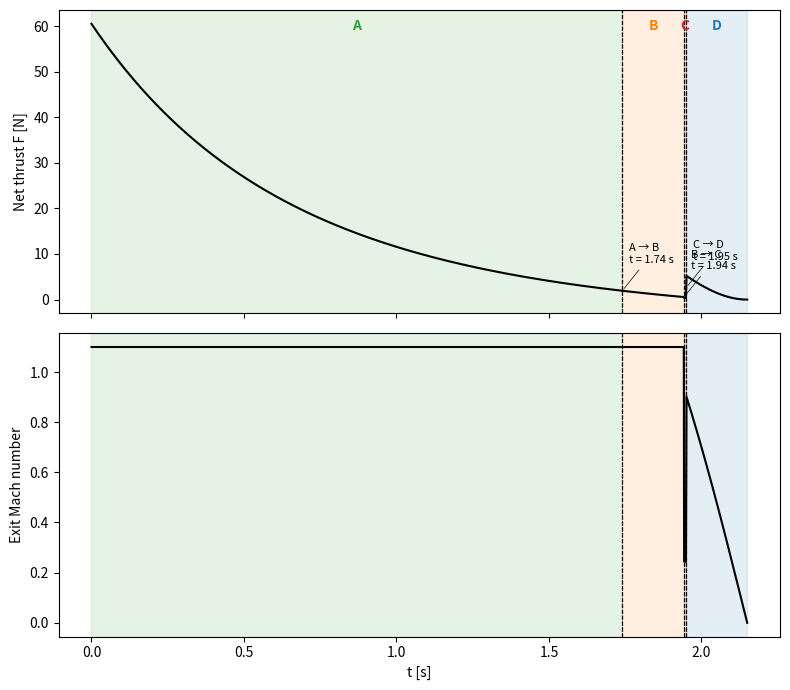
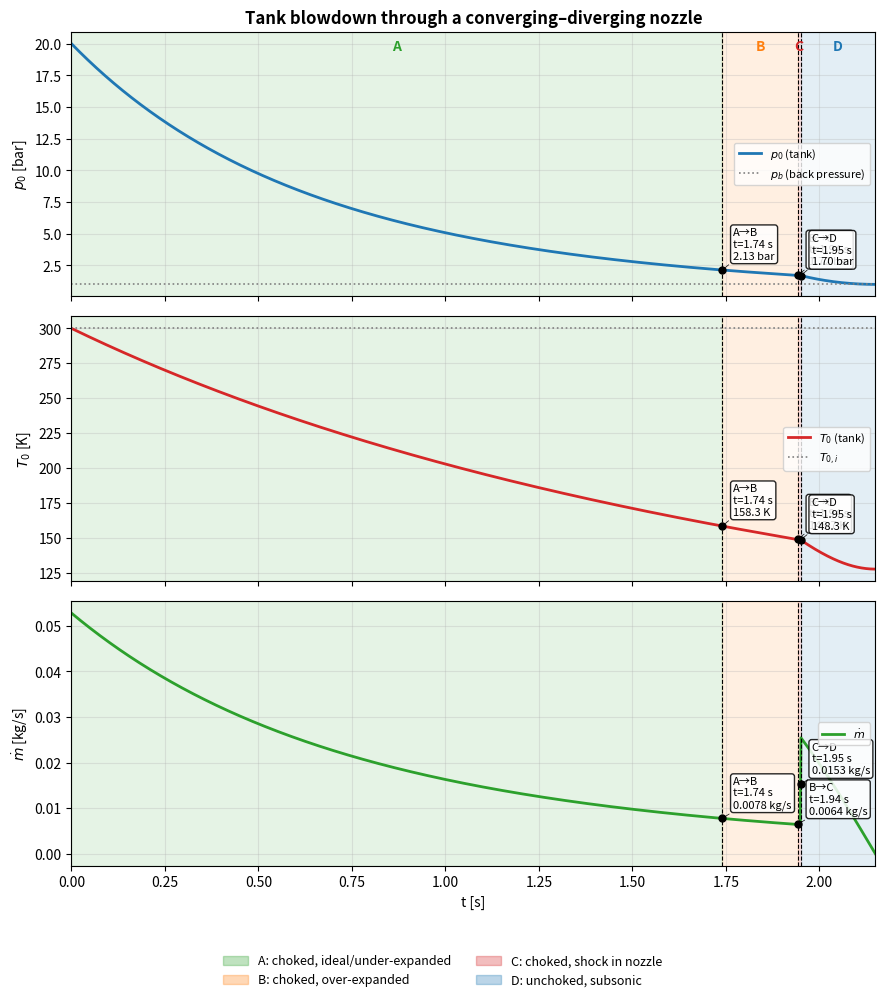

The matplotlib source for these figures, in order:
import numpy as np
import matplotlib.pyplot as plt
gamma = 1.4
d_e = 0.008
D_t = 0.008
A_e= 1.0079*np.pi * (D_t/2)**2
A_star = np.pi * (D_t/2)**2
T_0i = 300
p_0i = 20e5 #bar
p_b = 1e5 
C_d = 0.9
V = 0.0021 #m^3
R = 287.0   


K=(2/(gamma+1)**((gamma+1)/(2*(gamma-1))))
E=A_e/A_star
a_0i = np.sqrt(gamma * R * T_0i)

tau = V / (C_d * A_star * K * a_0i)
tau_e = V / (C_d * A_e * a_0i) 

def solve_mach(epsilon, branch="subsonic"):
    def f(M):
        term = (2.0 / (gamma + 1.0)) * (1.0 + ((gamma - 1.0) / 2.0) * M**2)
        exponent = (gamma + 1.0) / (2.0 * (gamma - 1.0))
        return (1.0 / M) * (term ** exponent) - epsilon

    if branch == "subsonic":
        a, b = 1e-6, 1.0
    else:
        a, b = 1.0, 50.0

    for _ in range(100):
        m = (a + b) / 2.0
        if f(m) * f(a) > 0:
            a = m
        else:
            b = m
        if (b - a) < 1e-12:
            break
            
    return (a + b) / 2.0

M_sub = solve_mach(E, branch="subsonic")
M_sup = solve_mach(E, branch="supersonic")

def compute_pi(M):
    return (1.0 + ((gamma - 1.0) / 2.0) * M**2) ** (-gamma / (gamma - 1.0))

pi_sub = compute_pi(M_sub)
pi_des = compute_pi(M_sup)

shock_term = 1.0 + (2.0 * gamma / (gamma + 1.0)) * (M_sup**2 - 1.0)
pi_ns = pi_des * shock_term

results = {}
regimes = {'des': pi_des, 'ns': pi_ns, 'sub': pi_sub}
    
for key, pi_val in regimes.items():
    p_k = p_b / pi_val
    
    # Line 9: t_k calculation with max(0, ...) safety check
    power_term = (p_k / p_0i) ** (- (gamma - 1.0) / (2.0 * gamma))
    t_k = max(0.0, (2.0 * tau / (gamma - 1.0)) * (power_term - 1.0))
        
    results[f'p_{key}'] = p_k
    results[f't_{key}'] = t_k

A_t = A_star  

def regime(p0):
    r = p_b / p0
    if r <= pi_des: return "A"
    if r < pi_ns:   return "B"
    if r < pi_sub:  return "C"
    return "D"

def mass_flow(p0, T0):
    r = p_b / p0
    if r < pi_sub:  # choked (A, B, C)
        return C_d * A_star * K * p0 * np.sqrt(gamma / (R * T0))
    r = min(r, 1.0)  # unchoked (D)
    return (C_d * A_e * p0 * np.sqrt(2*gamma / ((gamma-1) * R * T0))
            * r**(1/gamma) * np.sqrt(max(0.0, 1 - r**((gamma-1)/gamma))))

def T0_of_p(p0):
    return T_0i * (p0 / p_0i) ** ((gamma - 1) / gamma)

def dp0_dt(p0):
    T0 = T0_of_p(p0)
    return -gamma * R * T0 / V * mass_flow(p0, T0)

dt = 1e-3
t_sub, p_sub = results['t_sub'], results['p_sub']
hist = []

t, p0 = 0.0, p_0i
if p_0i > p_sub:
    while t < t_sub:
        theta = 1 + 0.5 * (gamma - 1) * t / tau
        p0 = p_0i * theta ** (-2*gamma / (gamma - 1))
        T0 = T_0i * theta ** (-2)
        hist.append((t, p0, T0, mass_flow(p0, T0), regime(p0)))
        t += dt
    t, p0 = t_sub, p_sub    

while p0 > p_b:
    k1 = dp0_dt(p0)
    k2 = dp0_dt(p0 + 0.5*dt*k1)
    k3 = dp0_dt(p0 + 0.5*dt*k2)
    k4 = dp0_dt(p0 + dt*k3)
    p0 = max(p_b, p0 + dt/6 * (k1 + 2*k2 + 2*k3 + k4))
    t += dt
    T0 = T0_of_p(p0)
    hist.append((t, p0, T0, mass_flow(p0, T0), regime(p0)))

hist = np.array(hist, dtype=object)
t_arr  = hist[:, 0].astype(float)
p_arr  = hist[:, 1].astype(float)
T_arr  = hist[:, 2].astype(float)
m_arr  = hist[:, 3].astype(float)



eps_ratio = E  

def exit_state(p0, T0, reg):
    r = p_b / p0
    if reg in ("A", "B"):
        Me = M_sup
        pe = pi_des * p0
    elif reg == "C":
        Q = K / (eps_ratio * r)                                   
        Me = np.sqrt((-1 + np.sqrt(1 + 2*(gamma-1)*Q**2)) / (gamma-1))
        pe = p_b
    else:  
        Me = np.sqrt(max(0.0, 2/(gamma-1) * (r**(-(gamma-1)/gamma) - 1)))  
        pe = p_b
    Te = T0 / (1 + 0.5*(gamma-1)*Me**2)
    Ve = Me * np.sqrt(gamma * R * Te)
    return Me, pe, Ve

reg_arr = hist[:, 4]
F_arr  = np.zeros_like(t_arr)
Me_arr = np.zeros_like(t_arr)
for i in range(len(t_arr)):
    Me, pe, Ve = exit_state(p_arr[i], T_arr[i], reg_arr[i])
    F_arr[i]  = m_arr[i] * Ve + (pe - p_b) * A_e
    Me_arr[i] = Me



t_f = t_arr[-1]
bounds = [("A", 0.0,           results['t_des'], "tab:green"),
          ("B", results['t_des'], results['t_ns'],  "tab:orange"),
          ("C", results['t_ns'],  results['t_sub'], "tab:red"),
          ("D", results['t_sub'], t_f,              "tab:blue")]
bounds = [b for b in bounds if b[2] > b[1]]    # drop skipped regimes



def mark_regimes(ax, label=True):
    for name, t0, t1, col in bounds:
        ax.axvspan(t0, t1, color=col, alpha=0.12)
        if label:
            ax.text(0.5*(t0+t1), 0.97, name, color=col, ha="center", va="top",
                    fontweight="bold", transform=ax.get_xaxis_transform())
    for name, t0, t1, col in bounds[1:]:
        ax.axvline(t0, color="k", ls="--", lw=0.8)


fig, ax = plt.subplots(2, 1, sharex=True, figsize=(8, 7))

# Mark regime transition times on both plots
for k in ("des", "ns", "sub"):
    for a in ax:
        a.axvline(results[f"t_{k}"], color="k", ls="--", lw=0.8)

# Plot net thrust
ax[0].plot(t_arr, F_arr, "k")
ax[0].set_ylabel("Net thrust F [N]")
mark_regimes(ax[0])

# Plot exit Mach number
ax[1].plot(t_arr, Me_arr, "k")
ax[1].set_ylabel("Exit Mach number")
ax[1].set_xlabel("t [s]")
mark_regimes(ax[1], label=False)


for i, (name, t0, t1, col) in enumerate(bounds[1:], start=1):
    previous_name = bounds[i - 1][0]

    ax[0].annotate(
        f"{previous_name} → {name}\nt = {t0:.2f} s",
        xy=(t0, np.interp(t0, t_arr, F_arr)),
        xytext=(5, 20),
        textcoords="offset points",
        fontsize=8,
        arrowprops=dict(arrowstyle="-", lw=0.5)
    )

plt.tight_layout()
plt.show()


print(
    f"Peak thrust: {F_arr.max():.1f} N "
    f"at t = {t_arr[F_arr.argmax()]:.3f} s"
)

print(
    f"Total impulse: {np.trapezoid(F_arr, t_arr):.1f} N·s"
)

fig, ax = plt.subplots(3, 1, sharex=True, figsize=(9, 10))


ax[0].plot(t_arr, p_arr/1e5, color="tab:blue", lw=2, label=r"$p_0$ (tank)")
ax[0].axhline(p_b/1e5, color="gray", ls=":", lw=1.2, label=r"$p_b$ (back pressure)")
ax[0].set_ylabel(r"$p_0$ [bar]")
ax[0].set_title("Tank blowdown through a converging–diverging nozzle", fontweight="bold")

ax[1].plot(t_arr, T_arr, color="tab:red", lw=2, label=r"$T_0$ (tank)")
ax[1].axhline(T_0i, color="gray", ls=":", lw=1.2, label=r"$T_{0,i}$")
ax[1].set_ylabel(r"$T_0$ [K]")

ax[2].plot(t_arr, m_arr, color="tab:green", lw=2, label=r"$\dot m$")
ax[2].set_ylabel(r"$\dot m$ [kg/s]")
ax[2].set_xlabel("t [s]")


for i, a in enumerate(ax):
    mark_regimes(a, label=(i == 0))          # A/B/C/D letters on the top panel only
    a.grid(True, alpha=0.3)
    a.set_xlim(0, t_arr[-1])


curves = [p_arr/1e5, T_arr, m_arr]
fmts   = ["{:.2f} bar", "{:.1f} K", "{:.4f} kg/s"]
for k in range(1, len(bounds)):
    prev, cur = bounds[k-1][0], bounds[k][0]
    tt = bounds[k][1]
    for a, y, f in zip(ax, curves, fmts):
        yv = np.interp(tt, t_arr, y)
        a.plot(tt, yv, "ko", ms=5, zorder=5)
        a.annotate(f"{prev}→{cur}\nt={tt:.2f} s\n" + f.format(yv),
                   xy=(tt, yv), xytext=(8, 8), textcoords="offset points",
                   fontsize=8, bbox=dict(boxstyle="round,pad=0.25", fc="white", alpha=0.85),
                   arrowprops=dict(arrowstyle="-", lw=0.5))


from matplotlib.patches import Patch
desc = {"A": "A: choked, ideal/under-expanded",
        "B": "B: choked, over-expanded",
        "C": "C: choked, shock in nozzle",
        "D": "D: unchoked, subsonic"}
handles = [Patch(color=col, alpha=0.3, label=desc[name]) for name, _, _, col in bounds]
fig.legend(handles=handles, loc="lower center", ncol=2, fontsize=9, frameon=False)

for a in ax:
    a.legend(loc="center right", fontsize=8)

plt.tight_layout(rect=[0, 0.07, 1, 1])      # leave room for the regime legend
plt.show()
